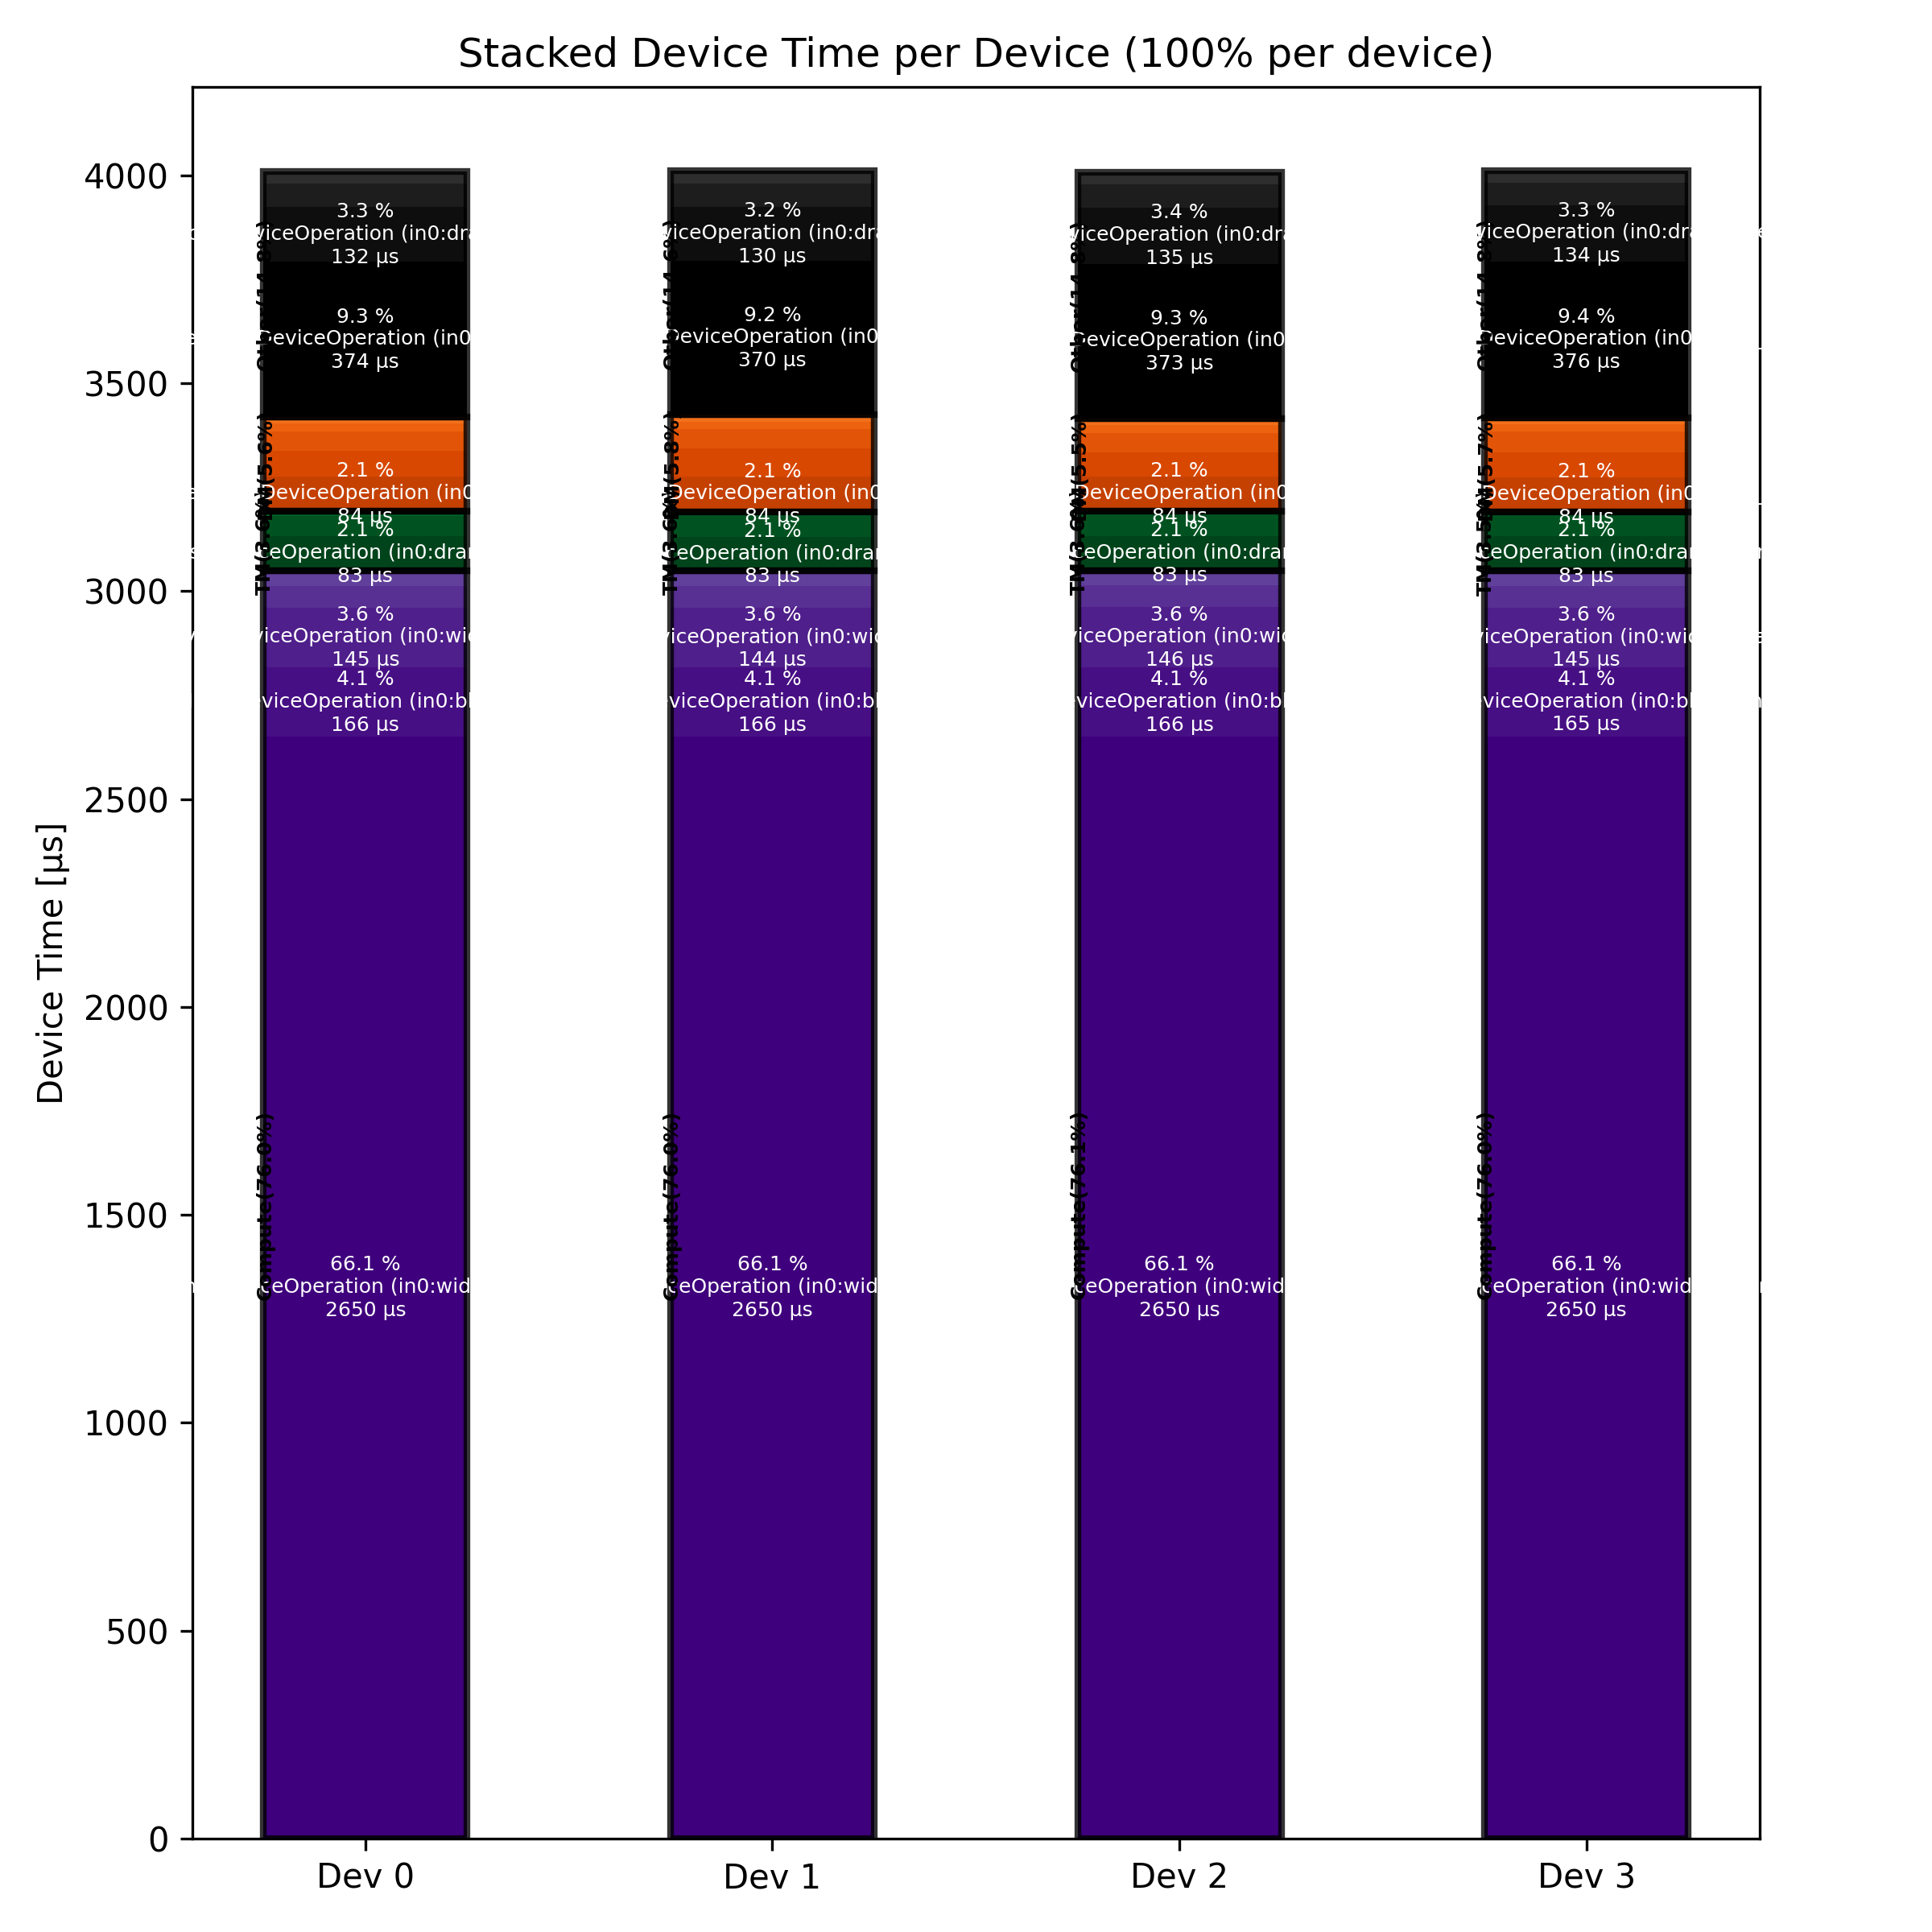

The file beside this chart, header and first rows:
Total % [%], Op Code, Device, Device Time Sum [μs], Op Count, Op Category, Min FLOPs [%], Max FLOPs [%], Mean FLOPs [%], Std FLOPs [%], Weighted Mean FLOPs [%]
66.06, MatmulDeviceOperation (in0:width_sharded…, 3, 2650, 60, Compute, 35.18, 52.95, 46.83, 6.98, 50.57
66.08, MatmulDeviceOperation (in0:width_sharded…, 1, 2650, 60, Compute, 35.30, 53.00, 46.84, 6.96, 50.57
66.13, MatmulDeviceOperation (in0:width_sharded…, 2, 2650, 60, Compute, 34.98, 52.96, 46.83, 6.99, 50.57
66.08, MatmulDeviceOperation (in0:width_sharded…, 0, 2650, 60, Compute, 35.08, 52.97, 46.84, 6.97, 50.57
9.38, AllReduceAsyncDeviceOperation (in0:width…, 3, 376.5, 24, Other, , , , , 
9.32, AllReduceAsyncDeviceOperation (in0:width…, 0, 373.9, 24, Other, , , , , 
9.31, AllReduceAsyncDeviceOperation (in0:width…, 2, 372.9, 24, Other, , , , , 
9.23, AllReduceAsyncDeviceOperation (in0:width…, 1, 370.2, 24, Other, , , , , 
4.13, LayerNormDeviceOperation (in0:block_shar…, 0, 165.8, 24, Compute, , , , , 
4.14, LayerNormDeviceOperation (in0:block_shar…, 2, 165.8, 24, Compute, , , , , 
4.13, LayerNormDeviceOperation (in0:block_shar…, 1, 165.6, 24, Compute, , , , , 
4.12, LayerNormDeviceOperation (in0:block_shar…, 3, 165.4, 24, Compute, , , , , 
3.63, BinaryNgDeviceOperation (in0:width_shard…, 2, 145.6, 12, Compute, , , , , 
3.61, BinaryNgDeviceOperation (in0:width_shard…, 0, 144.9, 12, Compute, , , , , 
3.61, BinaryNgDeviceOperation (in0:width_shard…, 3, 144.7, 12, Compute, , , , , 
3.60, BinaryNgDeviceOperation (in0:width_shard…, 1, 144.4, 12, Compute, , , , , 
3.37, SdpaDecodeDeviceOperation (in0:dram_inte…, 2, 135.1, 12, Other, , , , , 
3.35, SdpaDecodeDeviceOperation (in0:dram_inte…, 3, 134.3, 12, Other, , , , , 
3.29, SdpaDecodeDeviceOperation (in0:dram_inte…, 0, 132, 12, Other, , , , , 
3.23, SdpaDecodeDeviceOperation (in0:dram_inte…, 1, 129.7, 12, Other, , , , , 
2.10, PagedUpdateCacheDeviceOperation (in0:dra…, 1, 84.42, 24, DM, , , , , 
2.10, PagedUpdateCacheDeviceOperation (in0:dra…, 0, 84.11, 24, DM, , , , , 
2.09, PagedUpdateCacheDeviceOperation (in0:dra…, 2, 83.91, 24, DM, , , , , 
2.09, PagedUpdateCacheDeviceOperation (in0:dra…, 3, 83.86, 24, DM, , , , , 
2.08, TransposeDeviceOperation (in0:dram_inter…, 3, 83.47, 24, TM, , , , , 
2.08, TransposeDeviceOperation (in0:dram_inter…, 2, 83.41, 24, TM, , , , , 
2.08, TransposeDeviceOperation (in0:dram_inter…, 0, 83.34, 24, TM, , , , , 
2.07, TransposeDeviceOperation (in0:dram_inter…, 1, 83.10, 24, TM, , , , , 
1.67, ReshardDeviceOperation (in0:width_sharde…, 1, 67.06, 36, DM, , , , , 
1.52, ReshardDeviceOperation (in0:width_sharde…, 0, 61.01, 36, DM, , , , , 
1.49, ReshardDeviceOperation (in0:width_sharde…, 3, 59.96, 36, DM, , , , , 
1.45, ReshardDeviceOperation (in0:width_sharde…, 2, 57.96, 36, DM, , , , , 
1.40, RotaryEmbeddingHfDeviceOperation (in0:he…, 1, 56.07, 24, Other, , , , , 
1.39, RotaryEmbeddingHfDeviceOperation (in0:he…, 2, 55.78, 24, Other, , , , , 
1.39, RotaryEmbeddingHfDeviceOperation (in0:he…, 0, 55.77, 24, Other, , , , , 
1.39, RotaryEmbeddingHfDeviceOperation (in0:he…, 3, 55.66, 24, Other, , , , , 
1.30, EmbeddingsDeviceOperation (in0:dram_inte…, 2, 52.04, 24, Compute, , , , , 
1.29, EmbeddingsDeviceOperation (in0:dram_inte…, 3, 51.94, 24, Compute, , , , , 
1.29, EmbeddingsDeviceOperation (in0:dram_inte…, 1, 51.82, 24, Compute, , , , , 
1.29, EmbeddingsDeviceOperation (in0:dram_inte…, 0, 51.62, 24, Compute, , , , , 
1.24, InterleavedToShardedDeviceOperation (in0…, 3, 49.77, 36, DM, , , , , 
1.24, NLPConcatHeadsDecodeDeviceOperation (in0…, 0, 49.59, 12, TM, , , , , 
1.23, NLPConcatHeadsDecodeDeviceOperation (in0…, 1, 49.38, 12, TM, , , , , 
1.22, NLPConcatHeadsDecodeDeviceOperation (in0…, 2, 48.98, 12, TM, , , , , 
1.19, NLPConcatHeadsDecodeDeviceOperation (in0…, 3, 47.67, 12, TM, , , , , 
1.19, InterleavedToShardedDeviceOperation (in0…, 1, 47.61, 36, DM, , , , , 
1.18, InterleavedToShardedDeviceOperation (in0…, 0, 47.14, 36, DM, , , , , 
1.17, InterleavedToShardedDeviceOperation (in0…, 2, 46.80, 36, DM, , , , , 
0.91, BinaryNgDeviceOperation (in0:block_shard…, 3, 36.37, 24, Compute, , , , , 
0.91, BinaryNgDeviceOperation (in0:block_shard…, 2, 36.31, 24, Compute, , , , , 
0.90, BinaryNgDeviceOperation (in0:block_shard…, 0, 36.20, 24, Compute, , , , , 
0.90, BinaryNgDeviceOperation (in0:block_shard…, 1, 35.98, 24, Compute, , , , , 
0.77, NLPCreateQKVHeadsDecodeDeviceOperation (…, 1, 31.05, 12, Other, , , , , 
0.76, NLPCreateQKVHeadsDecodeDeviceOperation (…, 0, 30.59, 12, Other, , , , , 
0.72, NLPCreateQKVHeadsDecodeDeviceOperation (…, 2, 28.98, 12, Other, , , , , 
0.72, NLPCreateQKVHeadsDecodeDeviceOperation (…, 3, 28.93, 12, Other, , , , , 
0.46, ReshardDeviceOperation (in0:block_sharde…, 0, 18.54, 24, DM, , , , , 
0.46, ReshardDeviceOperation (in0:block_sharde…, 2, 18.24, 24, DM, , , , , 
0.45, ReshardDeviceOperation (in0:block_sharde…, 3, 18.09, 24, DM, , , , , 
0.45, ReshardDeviceOperation (in0:block_sharde…, 1, 18.07, 24, DM, , , , , 
... 8 more rows
